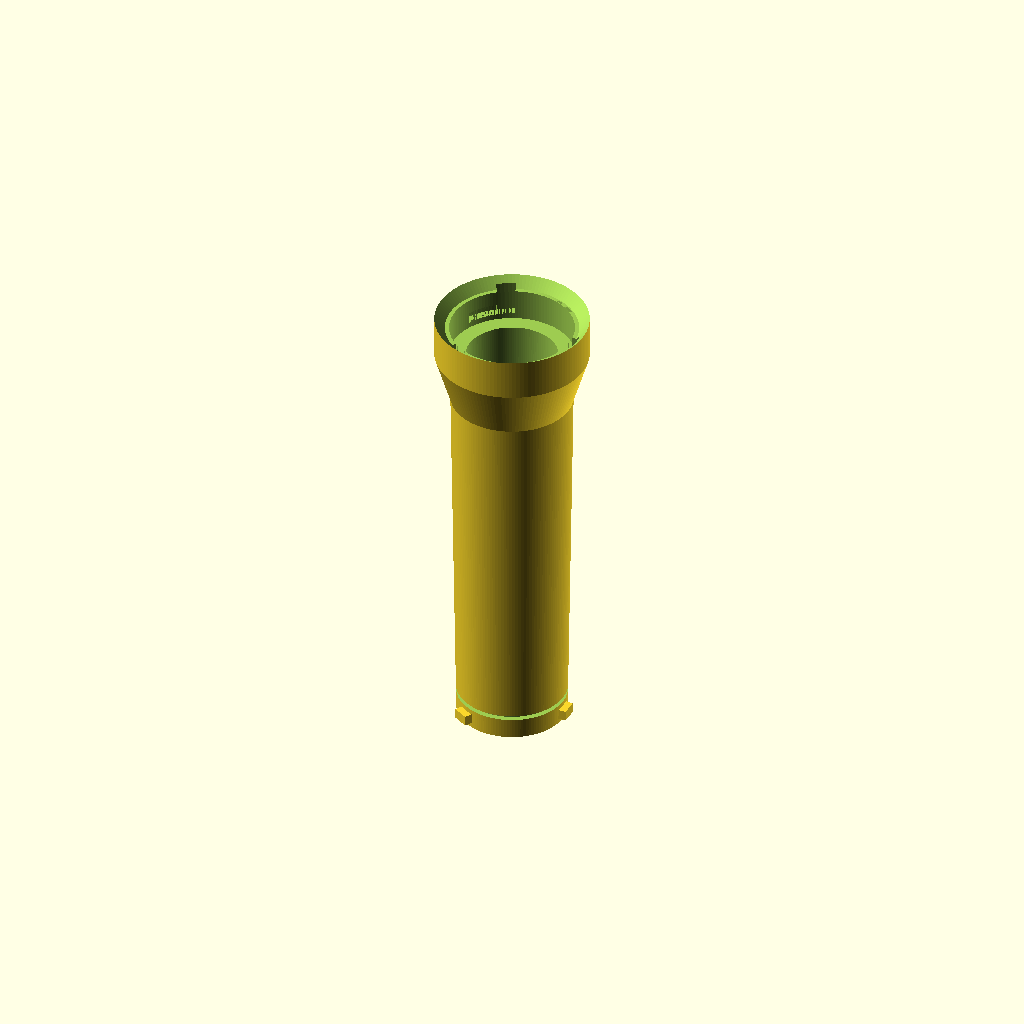
Cell 1 — every parameter at its default value.
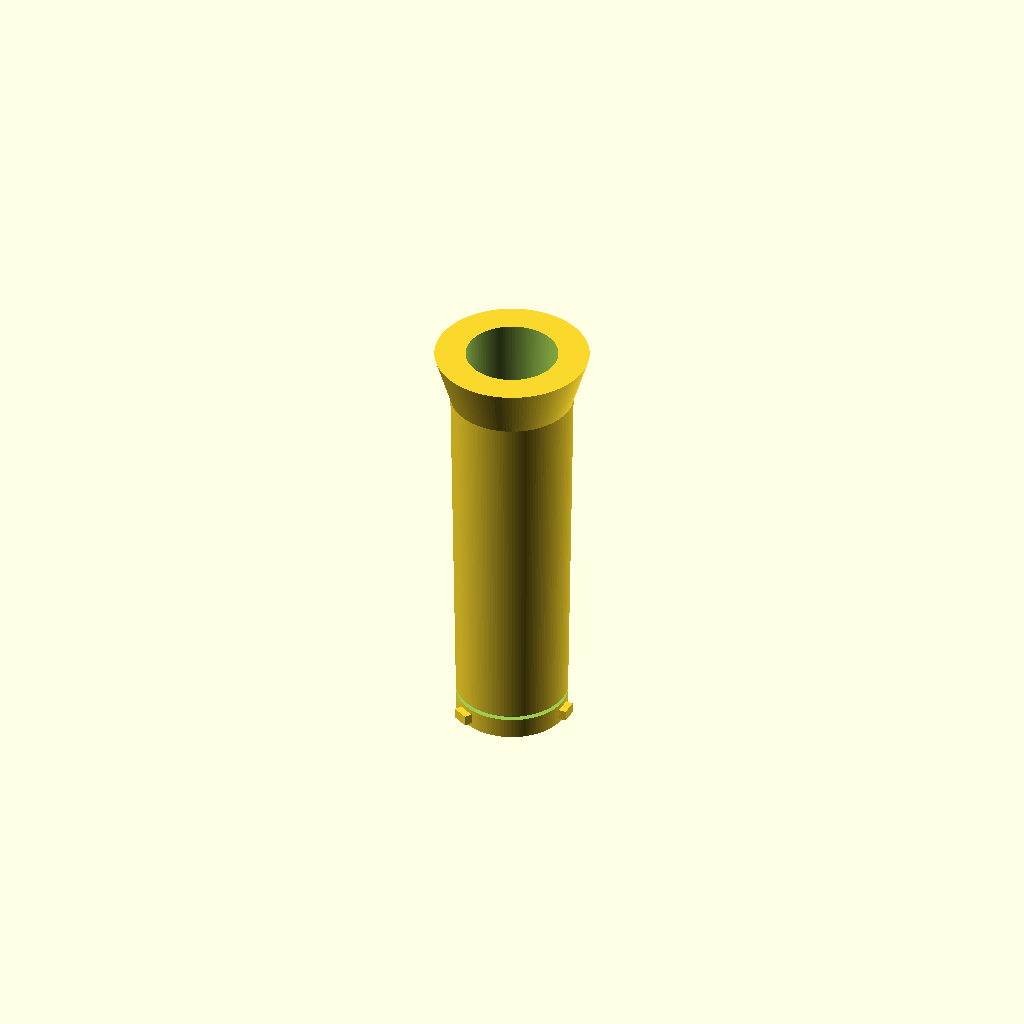
Cell 2: FEATURE_FEMALE_COLLAR = false (everything else at default).
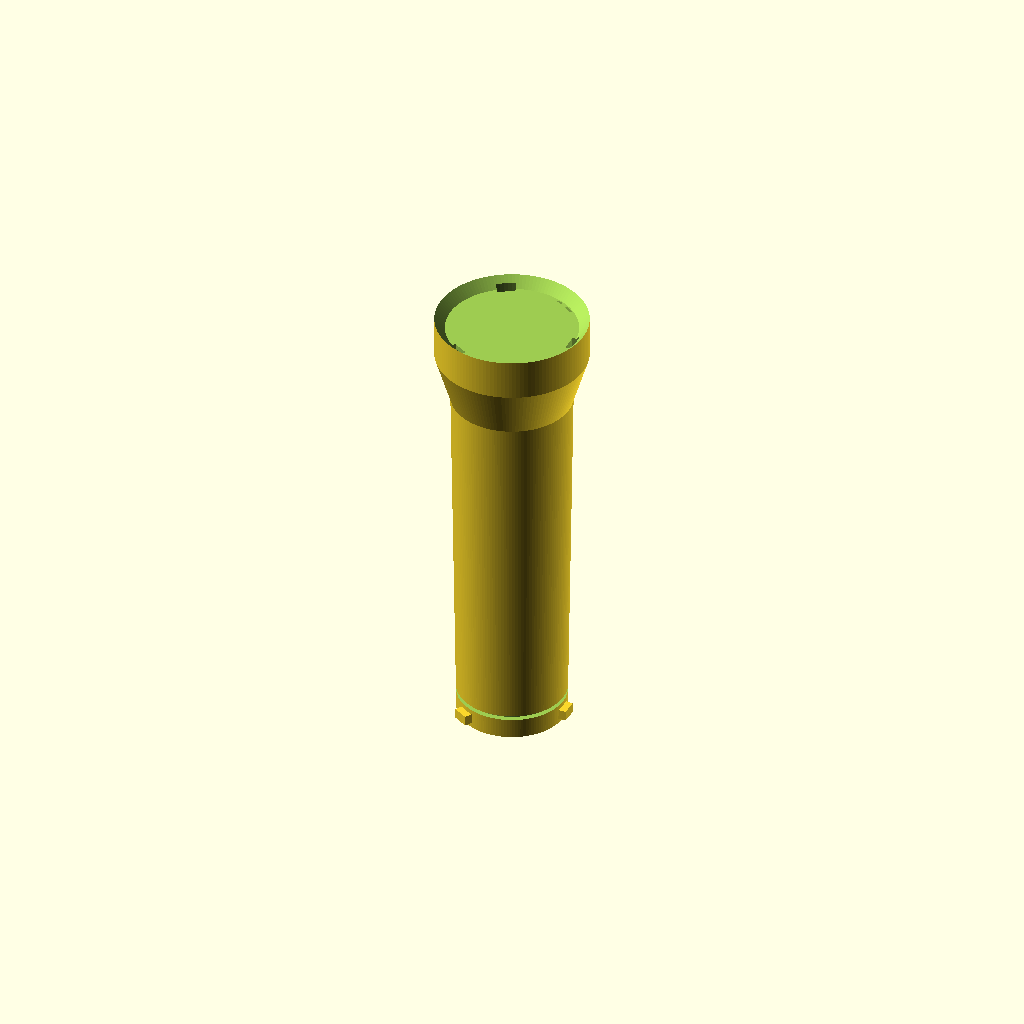
Cell 3: FEATURE_INNER_SOCKET = false (everything else at default).
All cells are drawn from one camera (rotation 55°, 0°, 25°, orthographic, colour scheme Cornfield), so only the parameter changes between them.
The OpenSCAD source (alphorn_diagnostic.scad):
// ============================================================
//  ALPHORN DIAGNOSTIC: isolate which feature creates rings
//
//  USAGE:
//  Set each FEATURE_* flag to true/false and re-export STL.
//  Open the STL in Orca Slicer and use "split into objects" or
//  "auto-arrange". Count the disconnected pieces.
//
//  Start with everything OFF, then turn features ON one at a time
//  to identify which feature introduces the rings.
// ============================================================

FEATURE_FLARE          = true;   // The body→collar flare zone
FEATURE_FEMALE_COLLAR  = true;   // Outer collar wall above z=len
FEATURE_INNER_SOCKET   = true;   // The hollow inside the collar
FEATURE_L_CHANNELS     = true;   // Bayonet slot cuts in collar
FEATURE_SECTION_LABEL  = true;   // Recessed number text
FEATURE_COLLAR_CHAMFER = true;   // 45° bevel at collar top edge
FEATURE_MALE_LUGS      = true;   // 3 lugs at small end
FEATURE_ORING_GROOVE   = true;   // Annular groove at z=10
FEATURE_BORE           = true;   // Inner bore subtraction

// ---- SECTION GEOMETRY (use a mid-size straight section: section 8) ----
LEN          = 204.21;
OD0          = 52.98;     // small end OD
OD1          = 59.43;     // large end OD
ID0          = 38.78;
ID1          = 44.20;

// ---- BAYONET CONSTANTS ----
BAYONET_LUGS    = 3;
BAYONET_DEPTH   = 15;
BAYONET_LUG_H   = 3.5;
BAYONET_LUG_W   = 8;
BAYONET_LUG_T   = 5;
BAYONET_COLLAR  = 20;
BAYONET_CL      = 0.25;
ORING_DEPTH     = 2.5;
ORING_WIDTH     = 2.2;
ORING_Z         = 10;
WALL_TRUNK      = 7.0;
LUG_EMBED       = 1.0;
TEXT_SIZE       = 16;
TEXT_DEPTH      = 1.2;
TEXT_ANGLE      = 60;
COLLAR_CHAMFER  = 5.0;

// ---- DERIVED ----
flare_h    = FEATURE_FLARE ? 25 : 0;
body_h     = LEN - flare_h;
od_at_flare = OD0 + (OD1 - OD0) * (body_h / LEN);
socket_or  = OD1/2 + BAYONET_LUG_H + BAYONET_CL;
collar_or  = socket_or + WALL_TRUNK/2;
collar_h   = BAYONET_COLLAR;

difference() {
    // ---- OUTER HULL ----
    union() {
        // Body + flare + collar as one rotate_extrude polygon
        rotate_extrude(angle=360, $fn=128)
        polygon(points=[
            [OD0/2,        0],
            [od_at_flare/2, body_h],
            [collar_or,    LEN],
            [collar_or,    FEATURE_FEMALE_COLLAR ? LEN + collar_h : LEN],
            [0,            FEATURE_FEMALE_COLLAR ? LEN + collar_h : LEN],
            [0,            0]
        ]);

        // Male lugs
        if (FEATURE_MALE_LUGS) {
            lug_z_center = BAYONET_COLLAR - BAYONET_DEPTH;
            for (i = [0 : BAYONET_LUGS-1]) {
                rotate([0, 0, i * (360/BAYONET_LUGS)])
                translate([OD0/2 - LUG_EMBED, -BAYONET_LUG_W/2,
                           lug_z_center - BAYONET_LUG_T/2])
                cube([BAYONET_LUG_H + LUG_EMBED, BAYONET_LUG_W, BAYONET_LUG_T]);
            }
        }
    }

    // ---- BORE ----
    if (FEATURE_BORE) {
        translate([0, 0, -0.5])
        cylinder(h=LEN+1, r1=ID0/2, r2=ID1/2, $fn=128);
    }

    // ---- INNER SOCKET ----
    if (FEATURE_FEMALE_COLLAR && FEATURE_INNER_SOCKET) {
        translate([0, 0, LEN - 0.5])
        cylinder(h=collar_h + 1, r=OD1/2 + BAYONET_CL, $fn=128);
    }

    // ---- L-CHANNELS ----
    if (FEATURE_FEMALE_COLLAR && FEATURE_L_CHANNELS) {
        translate([0, 0, LEN]) {
            slot_half_angle = atan2(BAYONET_LUG_W/2 + BAYONET_CL, OD1/2 + BAYONET_CL);
            for (i = [0 : BAYONET_LUGS-1]) {
                rotate([0, 0, i * (360/BAYONET_LUGS)]) {
                    rotate([0, 0, -slot_half_angle])
                    translate([0, 0, BAYONET_COLLAR - BAYONET_DEPTH - BAYONET_LUG_T/2 - BAYONET_CL])
                    rotate_extrude(angle=2*slot_half_angle, $fn=128)
                    translate([OD1/2 + BAYONET_CL, 0])
                    square([BAYONET_LUG_H + 2*BAYONET_CL, BAYONET_COLLAR + 1]);

                    rotate([0, 0, slot_half_angle])
                    translate([0, 0, BAYONET_COLLAR - BAYONET_DEPTH - BAYONET_LUG_T/2 - BAYONET_CL])
                    rotate_extrude(angle=30, $fn=128)
                    translate([OD1/2 + BAYONET_CL, 0])
                    square([BAYONET_LUG_H + 2*BAYONET_CL, BAYONET_LUG_T + 2*BAYONET_CL]);
                }
            }
        }
    }

    // ---- SECTION LABEL ----
    if (FEATURE_FEMALE_COLLAR && FEATURE_SECTION_LABEL) {
        translate([0, 0, LEN])
        rotate([0, 0, TEXT_ANGLE])
        translate([OD1/2 + BAYONET_CL, 0, BAYONET_COLLAR / 2])
        rotate([0, 90, 0])
        mirror([1, 0, 0])
        linear_extrude(height=TEXT_DEPTH)
        text("8", size=TEXT_SIZE, halign="center", valign="center",
             font="Liberation Sans:style=Bold", $fn=32);
    }

    // ---- COLLAR CHAMFER ----
    if (FEATURE_FEMALE_COLLAR && FEATURE_COLLAR_CHAMFER) {
        translate([0, 0, LEN + collar_h - COLLAR_CHAMFER])
        cylinder(h=COLLAR_CHAMFER + 1,
                 r1=collar_or - COLLAR_CHAMFER,
                 r2=collar_or + 1,
                 $fn=128);
    }

    // ---- ORING GROOVE ----
    if (FEATURE_ORING_GROOVE) {
        translate([0, 0, ORING_Z])
        rotate_extrude(angle=360, $fn=128)
        translate([OD0/2 - ORING_DEPTH, 0])
        square([ORING_DEPTH + 5, ORING_WIDTH]);
    }
}
Customizer parameters (derived from the source; name, type, default, range or options):
FEATURE_FLARE: bool, default true
FEATURE_FEMALE_COLLAR: bool, default true
FEATURE_INNER_SOCKET: bool, default true
FEATURE_L_CHANNELS: bool, default true
FEATURE_SECTION_LABEL: bool, default true
FEATURE_COLLAR_CHAMFER: bool, default true
FEATURE_MALE_LUGS: bool, default true
FEATURE_ORING_GROOVE: bool, default true
FEATURE_BORE: bool, default true
LEN: number, default 204.21
OD0: number, default 52.98
OD1: number, default 59.43
ID0: number, default 38.78
ID1: number, default 44.2
BAYONET_LUGS: number, default 3
BAYONET_DEPTH: number, default 15
BAYONET_LUG_H: number, default 3.5
BAYONET_LUG_W: number, default 8
BAYONET_LUG_T: number, default 5
BAYONET_COLLAR: number, default 20
BAYONET_CL: number, default 0.25
ORING_DEPTH: number, default 2.5
ORING_WIDTH: number, default 2.2
ORING_Z: number, default 10
WALL_TRUNK: number, default 7
LUG_EMBED: number, default 1
TEXT_SIZE: number, default 16
TEXT_DEPTH: number, default 1.2
TEXT_ANGLE: number, default 60
COLLAR_CHAMFER: number, default 5
